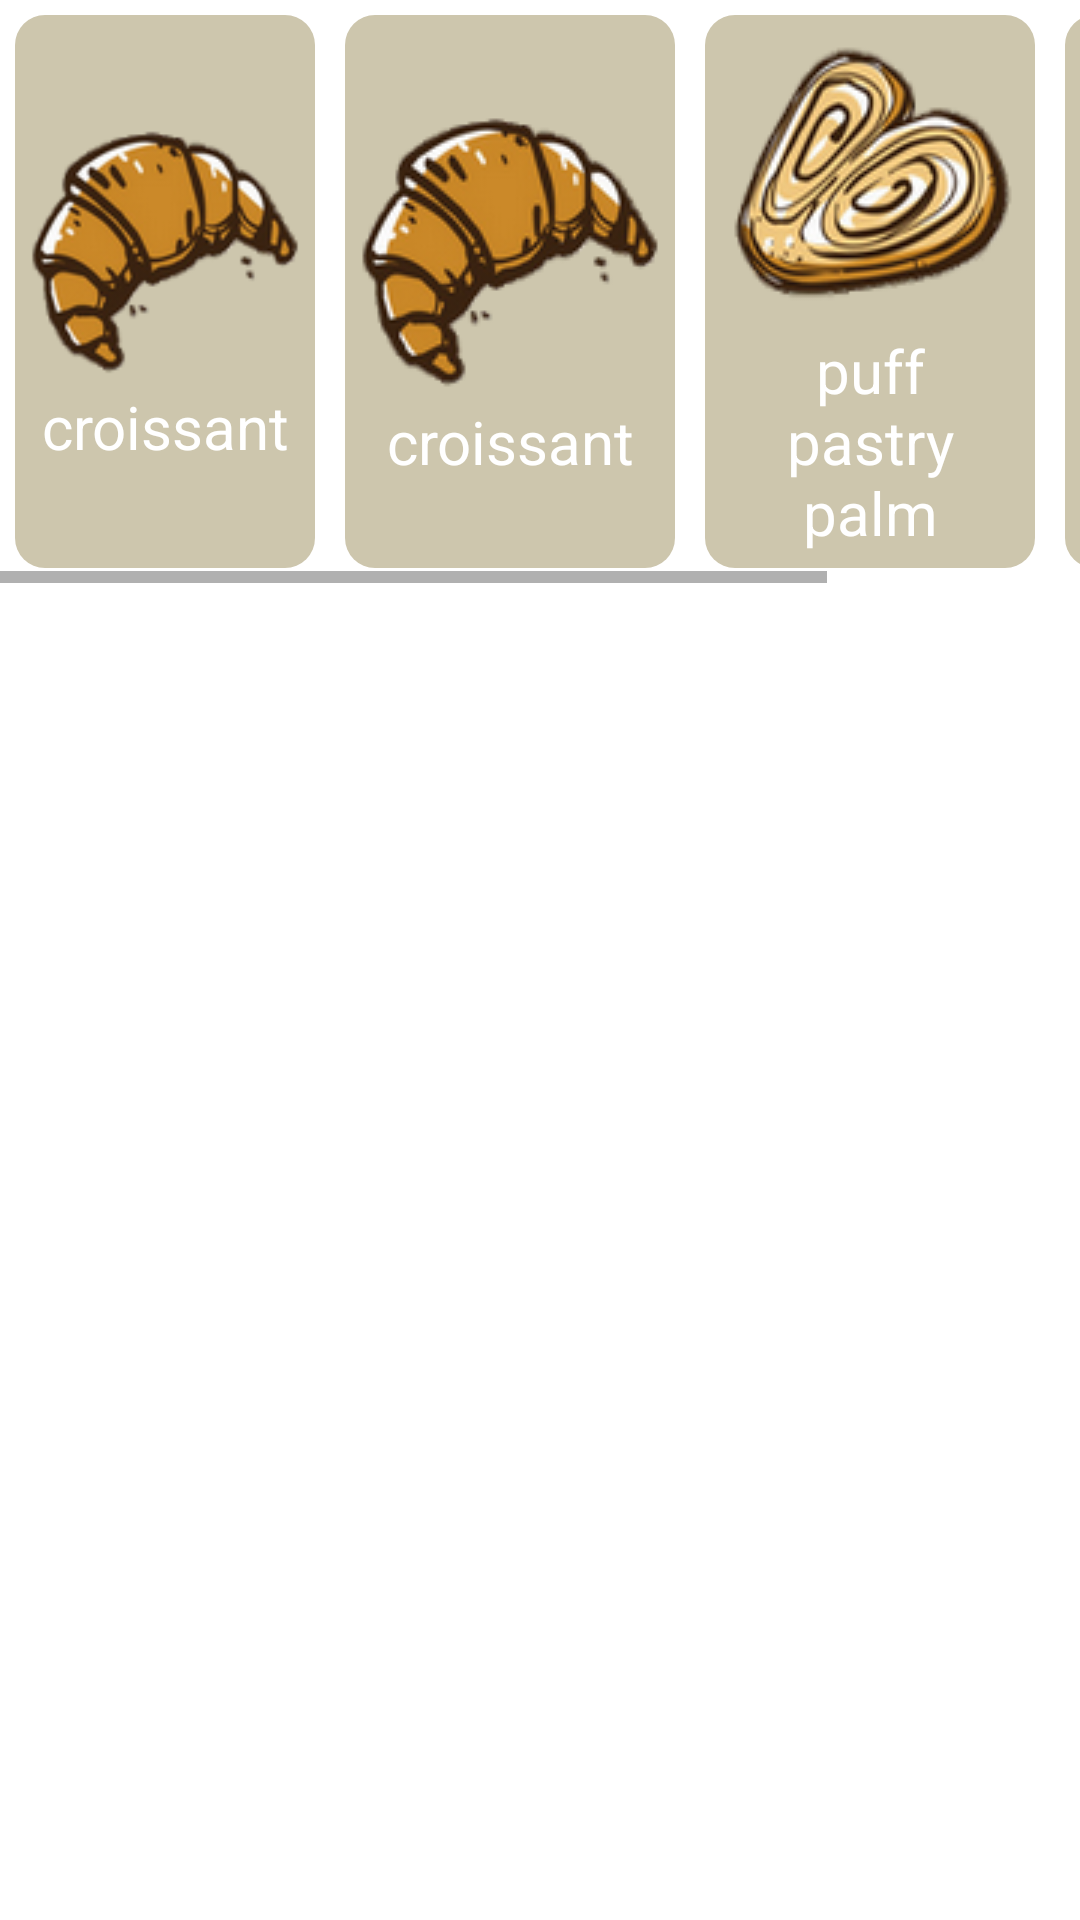

The Android layout XML behind this screen, and the referenced resources:
<!-- AndroidManifest.xml: application theme Theme.MaxPatisserie_v0 -->
<!-- res/layout/example_inventoryhorizontal.xml -->
<?xml version="1.0" encoding="utf-8"?>
<androidx.appcompat.widget.LinearLayoutCompat
    xmlns:android="http://schemas.android.com/apk/res/android"
    android:layout_width="match_parent"
    android:layout_height="match_parent"
    android:orientation="vertical">

    <HorizontalScrollView
        android:layout_width="wrap_content"
        android:layout_height="wrap_content"
        android:layout_gravity="center">

        <LinearLayout
            android:layout_width="wrap_content"
            android:layout_height="wrap_content"
            android:orientation="horizontal">

            <LinearLayout
                android:layout_width="wrap_content"
                android:layout_height="match_parent"
                android:layout_gravity="center"
                android:layout_margin="5dp"
                android:background="@drawable/button_background_01"
                android:gravity="center"
                android:orientation="vertical"
                android:padding="5dp">

                <ImageView
                    android:layout_width="270px"
                    android:layout_height="270px"
                    android:layout_gravity="center"
                    android:src="@drawable/px100_croissant" />

                <TextView
                    android:layout_width="270px"
                    android:layout_height="wrap_content"
                    android:layout_gravity="center"
                    android:gravity="center"
                    android:text="@string/croissant"
                    android:textColor="@color/white"
                    android:textSize="20sp" />

            </LinearLayout>

            <LinearLayout
                android:layout_width="wrap_content"
                android:layout_height="match_parent"
                android:layout_gravity="center"
                android:layout_margin="5dp"
                android:background="@drawable/button_background_01"
                android:gravity="center"
                android:orientation="vertical"
                android:padding="5dp">

                <ImageView
                    android:layout_width="100dp"
                    android:layout_height="100dp"
                    android:layout_gravity="center"
                    android:src="@drawable/px100_croissant" />

                <TextView
                    android:layout_width="100dp"
                    android:layout_height="wrap_content"
                    android:layout_gravity="center"
                    android:gravity="center"
                    android:text="@string/croissant"
                    android:textColor="@color/white"
                    android:textSize="20sp" />

            </LinearLayout>

            <LinearLayout
                android:layout_width="wrap_content"
                android:layout_height="match_parent"
                android:layout_gravity="center"
                android:layout_margin="5dp"
                android:background="@drawable/button_background_01"
                android:gravity="center"
                android:orientation="vertical"
                android:padding="5dp">

                <ImageView
                    android:layout_width="100dp"
                    android:layout_height="100dp"
                    android:layout_gravity="center"
                    android:src="@drawable/px100_palmier" />

                <TextView
                    android:layout_width="270px"
                    android:layout_height="wrap_content"
                    android:layout_gravity="center"
                    android:gravity="center"
                    android:text="@string/palmier"
                    android:textColor="@color/white"
                    android:textSize="20sp" />

            </LinearLayout>

            <LinearLayout
                android:layout_width="wrap_content"
                android:layout_height="match_parent"
                android:layout_gravity="center"
                android:layout_margin="5dp"
                android:background="@drawable/button_background_01"
                android:gravity="center"
                android:orientation="vertical"
                android:padding="5dp">

                <ImageView
                    android:layout_width="100dp"
                    android:layout_height="100dp"
                    android:layout_gravity="center"
                    android:src="@drawable/px100_pain_aux_raisins" />

                <TextView
                    android:layout_width="100dp"
                    android:layout_height="wrap_content"
                    android:layout_gravity="center"
                    android:gravity="center"
                    android:text="pain aux raisins"
                    android:textColor="@color/white"
                    android:textSize="20sp" />

            </LinearLayout>

        </LinearLayout>

    </HorizontalScrollView>

</androidx.appcompat.widget.LinearLayoutCompat>
<!-- resources referenced by this layout -->
<resources>
  <color name="white">#FFFFFFFF</color>
  <!-- drawable button_background_01 (drawable) -->
  <?xml version="1.0" encoding="utf-8"?>
  <shape xmlns:android="http://schemas.android.com/apk/res/android">
  
      <solid
          android:color="@color/inside_inventory_cell"/>
      <corners
          android:radius="10dp"/>
  
  </shape>
  <!-- drawable px100_croissant: png bitmap (drawable, 14671 bytes) -->
  <!-- drawable px100_pain_aux_raisins: png bitmap (drawable, 21495 bytes) -->
  <!-- drawable px100_palmier: png bitmap (drawable, 19481 bytes) -->
  <string name="croissant" translatable="false">croissant</string>
  <string name="palmier">puff pastry palm</string>
  <style name="Theme.MaxPatisserie_v0" parent="Theme.MaterialComponents.DayNight.NoActionBar">
          
          <item name="colorPrimary">@color/orange_500</item>
          <item name="colorPrimaryVariant">@color/orange_700</item>
          <item name="colorOnPrimary">@color/white</item>
          
          <item name="colorSecondary">@color/teal_200</item>
          <item name="colorSecondaryVariant">@color/teal_700</item>
          <item name="colorOnSecondary">@color/black</item>
          
          <item name="android:statusBarColor" tools:targetApi="l">?attr/colorPrimaryVariant</item>
          
      </style>
  <color name="inside_inventory_cell">#CDC6AD</color>
  <color name="orange_500">#FF9800</color>
  <color name="orange_700">#FFA000</color>
  <color name="teal_200">#FF03DAC5</color>
  <color name="teal_700">#FF018786</color>
  <color name="black">#FF000000</color>
</resources>
